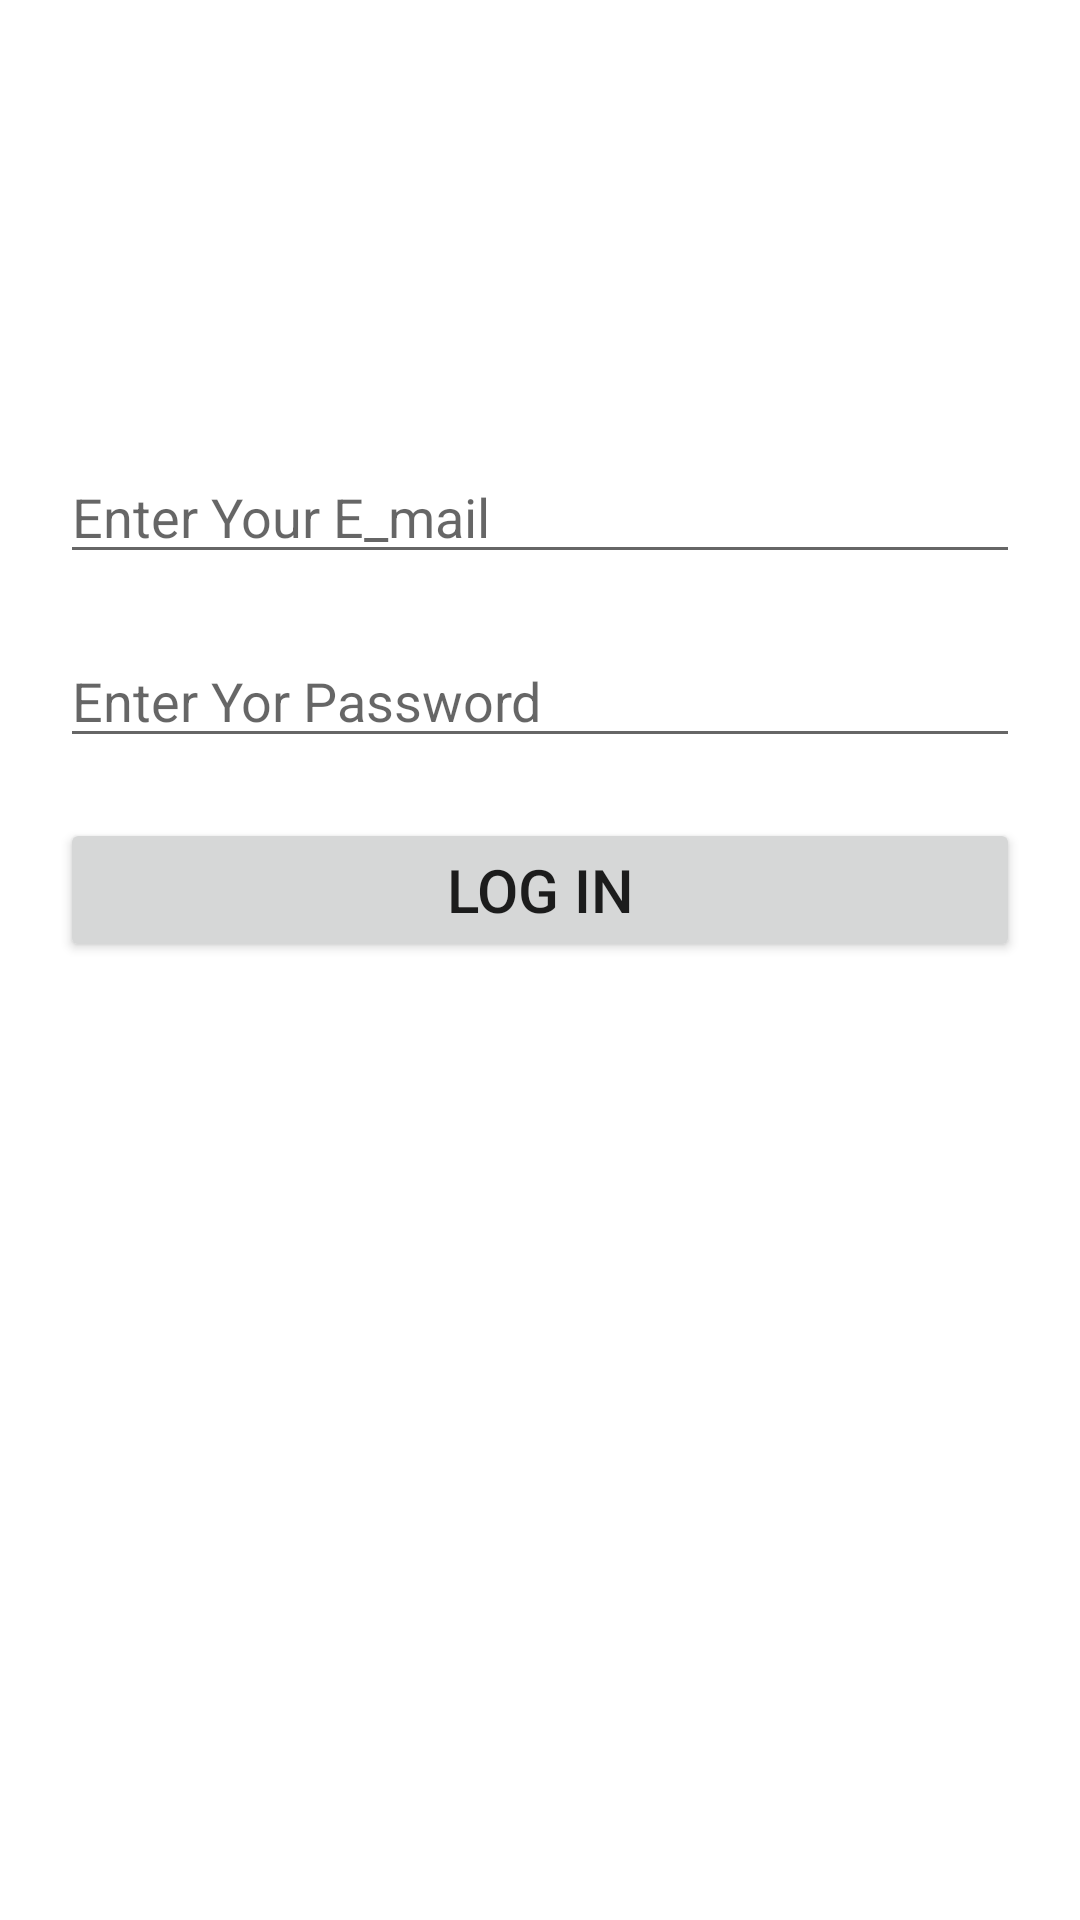

This screen was rendered from an Android layout file. Write that file and the resources it references.
<!-- AndroidManifest.xml: application theme Theme.Authenticaion -->
<!-- res/layout/activity_log_in.xml -->
<?xml version="1.0" encoding="utf-8"?>
<RelativeLayout xmlns:android="http://schemas.android.com/apk/res/android"
    xmlns:app="http://schemas.android.com/apk/res-auto"
    xmlns:tools="http://schemas.android.com/tools"
    android:layout_width="match_parent"
    android:layout_height="match_parent"
    tools:context=".LogInActivity">

        <EditText
            android:id="@+id/edit_Email"
            android:layout_width="wrap_content"
            android:layout_height="wrap_content"
            android:layout_alignParentStart="true"
            android:layout_alignParentEnd="true"
            android:layout_marginStart="20dp"
            android:layout_marginTop="150dp"
            android:layout_marginEnd="20dp"
            android:ems="10"
            android:hint="Enter Your E_mail"
            android:inputType="textEmailAddress" />

        <EditText
            android:id="@+id/editPassword"
            android:layout_width="wrap_content"
            android:layout_height="wrap_content"
            android:layout_below="@+id/edit_Email"
            android:layout_alignParentStart="true"
            android:layout_alignParentEnd="true"
            android:layout_marginStart="20dp"
            android:layout_marginTop="20dp"
            android:layout_marginEnd="20dp"
            android:ems="10"
            android:hint="Enter Yor Password"
            android:inputType="textPassword" />

        <Button
            android:id="@+id/btnLogin"
            android:layout_width="wrap_content"
            android:layout_height="wrap_content"
            android:layout_below="@+id/editPassword"
            android:layout_alignParentStart="true"
            android:layout_alignParentEnd="true"
            android:layout_marginStart="20dp"
            android:layout_marginTop="20dp"
            android:layout_marginEnd="20dp"
            android:text="Log In"
            android:textSize="20sp" />

</RelativeLayout>
<!-- resources referenced by this layout -->
<resources>
  <style name="Theme.Authenticaion" parent="Theme.MaterialComponents.DayNight.DarkActionBar">
          
          <item name="colorPrimary">@color/purple_500</item>
          <item name="colorPrimaryVariant">@color/purple_700</item>
          <item name="colorOnPrimary">@color/white</item>
          
          <item name="colorSecondary">@color/teal_200</item>
          <item name="colorSecondaryVariant">@color/teal_700</item>
          <item name="colorOnSecondary">@color/black</item>
          
          <item name="android:statusBarColor" tools:targetApi="l">?attr/colorPrimaryVariant</item>
          
      </style>
  <!-- not gathered from this repository: default colours our renderer supplied (Android Studio template values) -->
  <color name="purple_500">#FF6200EE</color>
  <color name="purple_700">#FF3700B3</color>
  <color name="teal_200">#FF03DAC5</color>
  <color name="teal_700">#FF018786</color>
  <color name="black">#FF000000</color>
  <color name="white">#FFFFFFFF</color>
</resources>
